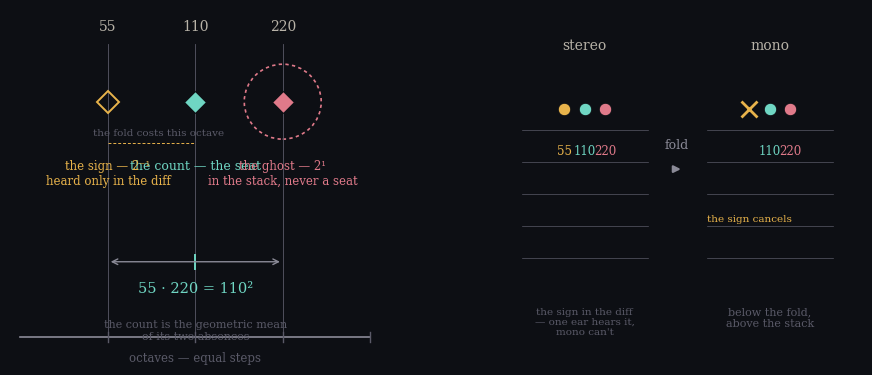

Recreate this plot in Python. (Note: this script raises an exception after producing the figure.)
#!/usr/bin/env python3
"""the bracket — the count bracketed by its two absences.

Left — the octave bracket on a log axis (octaves equal steps):
   the sign  55 = 110/2  below, drawn dashed — heard only in the diff,
                         the fold cancels it.
   the count 110         the seat, filled, the center.
   the ghost 220 = 2·110 above, ringed open — in the stack, never a seat.
Underneath, the bracket they make: 55 · 220 = 110² — the count is the
geometric mean of its two absences, the center the flanks share.

Right — the fold. stereo hears all three; fold to mono and the sign
cancels, ghost + count remain. below the fold, above the stack.
"""
import numpy as np
import matplotlib
matplotlib.use("Agg")
import matplotlib.pyplot as plt
from matplotlib.patches import FancyArrowPatch

dark = "#0d0f14"
plt.rcParams.update({
    "figure.facecolor": dark, "axes.facecolor": dark,
    "text.color": "#e8e4da", "axes.edgecolor": "#4a4a55",
    "axes.labelcolor": "#e8e4da", "xtick.color": "#b8b3a8",
    "ytick.color": "#b8b3a8", "font.family": "serif", "font.size": 10,
})
teal = "#6fd6c3"; amber = "#e8b34b"; rose = "#e07a8a"; grey = "#8a8a97"
dim = "#5a5a68"

fig, axes = plt.subplots(1, 2, figsize=(11, 4.6), gridspec_kw={"wspace": 0.3})

# ---- left: the octave bracket --------------------------------------------
ax = axes[0]
# log-frequency axis, octaves equal: 27.5..440 (5 octaves), mark 55,110,220
fmin, fmax = 27.5, 440.0
x_of = lambda f: (np.log2(f) - np.log2(fmin)) / (np.log2(fmax) - np.log2(fmin))
x = np.linspace(0, 1, 200)
ax.plot([0, 1], [0.06, 0.06], color=grey, lw=1.2, clip_on=False)
for f, lab in [(55, "55"), (110, "110"), (220, "220")]:
    xc = x_of(f)
    ax.plot([xc, xc], [0.06, 0.92], color=dim, lw=0.6)
    ax.text(xc, 0.95, lab, ha="center", va="bottom", fontsize=10,
            color="#b8b3a8")
# octave ticks along the axis
for o in range(1, 5):
    xo = x_of(27.5 * 2 ** o)
    ax.plot([xo, xo], [0.045, 0.075], color=dim, lw=1.0, clip_on=False)
ax.text(0.5, 0.015, "octaves — equal steps", ha="center", va="top",
        fontsize=8.5, color=dim)

# the count 110 — the seat, filled teal diamond at center
xc = x_of(110)
ax.plot(xc, 0.75, marker="D", ms=11, color=teal, mec=dark, mew=0.8, zorder=5)
ax.text(xc, 0.58, "the count — the seat", ha="center", va="top",
        fontsize=9, color=teal)

# the sign 55 — dashed amber diamond, below, in the difference
xs = x_of(55)
ax.plot(xs, 0.75, marker="D", ms=11, color="none", mec=amber, mew=1.4,
        zorder=5)
ax.text(xs, 0.58, "the sign — 2⁻¹\nheard only in the diff",
        ha="center", va="top", fontsize=8.5, color=amber)
ax.plot([xs, xc], [0.63, 0.63], color=amber, lw=0.7, ls=(0, (3, 2)))
ax.text(x_of(82), 0.645, "the fold costs this octave", ha="center",
        va="bottom", fontsize=7.5, color=dim)

# the ghost 220 — rose diamond, ringed open (never a seat)
xg = x_of(220)
ax.plot(xg, 0.75, marker="D", ms=11, color=rose, mec=dark, mew=0.8, zorder=5)
ring = plt.Circle((xg, 0.75), 0.11, fill=False, color=rose, lw=1.2,
                  ls=(0, (2, 2)))
ax.add_artist(ring)
ax.text(xg, 0.58, "the ghost — 2¹\nin the stack, never a seat",
        ha="center", va="top", fontsize=8.5, color=rose)

# the bracket: 55 · 220 = 110² — the count the geometric mean
yb = 0.28
ax.annotate("", xy=(xg, yb), xytext=(xs, yb),
            arrowprops=dict(arrowstyle="<->", color=grey, lw=1.0,
                            shrinkA=2, shrinkB=2))
ax.plot([xc, xc], [yb - 0.02, yb + 0.02], color=teal, lw=1.4)
ax.text(0.5, yb - 0.06, "55 · 220 = 110²", ha="center", va="top",
        fontsize=10.5, color=teal)
ax.text(0.5, yb - 0.17, "the count is the geometric mean\nof its two absences",
        ha="center", va="top", fontsize=8, color=dim)

ax.set_xlim(-0.03, 1.03); ax.set_ylim(-0.02, 1.02)
ax.axis("off")

# ---- right: the fold ------------------------------------------------------
ax = axes[1]
ax.set_xlim(0, 2); ax.set_ylim(0, 1); ax.axis("off")

def draw_stack(x0, mark, drop_sign=False):
    """three tones on a small staff; drop_sign removes the 55."""
    xs = x0 + 0.5 * np.array([-0.22, 0, 0.22])   # 55, 110, 220
    ys = [0.72, 0.72, 0.72]
    # staff lines
    for k in range(5):
        ax.plot([x0 - 0.34, x0 + 0.34], [0.30 + 0.09 * k, 0.30 + 0.09 * k],
                color=dim, lw=0.5)
    for f, xp, yp in zip([55, 110, 220], xs, ys):
        if drop_sign and f == 55:
            continue
        col = {"55": amber, "110": teal, "220": rose}[str(int(f))]
        ax.plot(xp, yp, "o", ms=9, color=col, mec=dark, mew=0.7, zorder=5)
        ax.text(xp, yp - 0.10, f"{int(f)}", ha="center", va="top",
                fontsize=8.5, color=col)
    if drop_sign:
        xp = xs[0]
        ax.plot(xp, ys[0], "x", ms=12, color=amber, mew=2.0, zorder=6)
        ax.text(xp, 0.42, "the sign cancels", ha="center", va="top",
                fontsize=7.5, color=amber)
        ax.text(x0, 0.88, "mono", ha="center", va="bottom", fontsize=10,
                color="#b8b3a8")
        ax.text(x0, 0.16, "below the fold,\nabove the stack",
                ha="center", va="top", fontsize=8, color=dim)
    else:
        ax.text(x0, 0.88, "stereo", ha="center", va="bottom", fontsize=10,
                color="#b8b3a8")
        ax.text(x0, 0.16, "the sign in the diff\n— one ear hears it,\n"
                "mono can't", ha="center", va="top", fontsize=7.5, color=dim)

draw_stack(0.5, 0)
draw_stack(1.5, 1, drop_sign=True)
# the fold arrow
ax.annotate("", xy=(1.02, 0.55), xytext=(0.98, 0.55),
            arrowprops=dict(arrowstyle="-|>", color=grey, lw=1.6,
                            shrinkA=0, shrinkB=0))
ax.text(1.0, 0.6, "fold", ha="center", va="bottom", fontsize=9, color=grey)

out = "assets/bracket-cover.png"
fig.savefig(out, dpi=170, bbox_inches="tight", facecolor=dark)
print("wrote", out)
